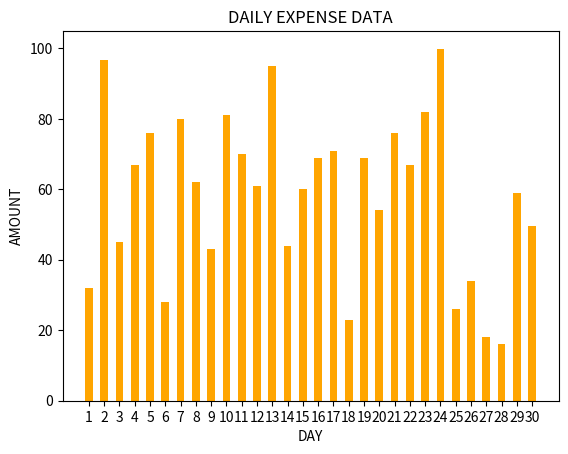

This chart was generated by the following Python code:
#daily expense of the month
import matplotlib.pyplot as plt
import numpy as np
amt = [32, 96.70, 45, 67, 76, 28, 79.9, 62, 43, 81, 70,
61, 95, 44, 60, 69, 71, 23, 69, 54, 76, 67,
82, 99.9, 26, 34, 18, 16, 59, 49.5]
days = [1,2,3,4,5,6,7,8,9,10,11,12,13,14,15,16,17,18,19,20,21,22,23,24,25,26,27,28,29,30]
plt.title("DAILY EXPENSE DATA")
plt.xlabel("DAY")
plt.ylabel("AMOUNT")
plt.bar(days, amt,color='orange',width=0.5)
plt.xticks(days)
plt.show()